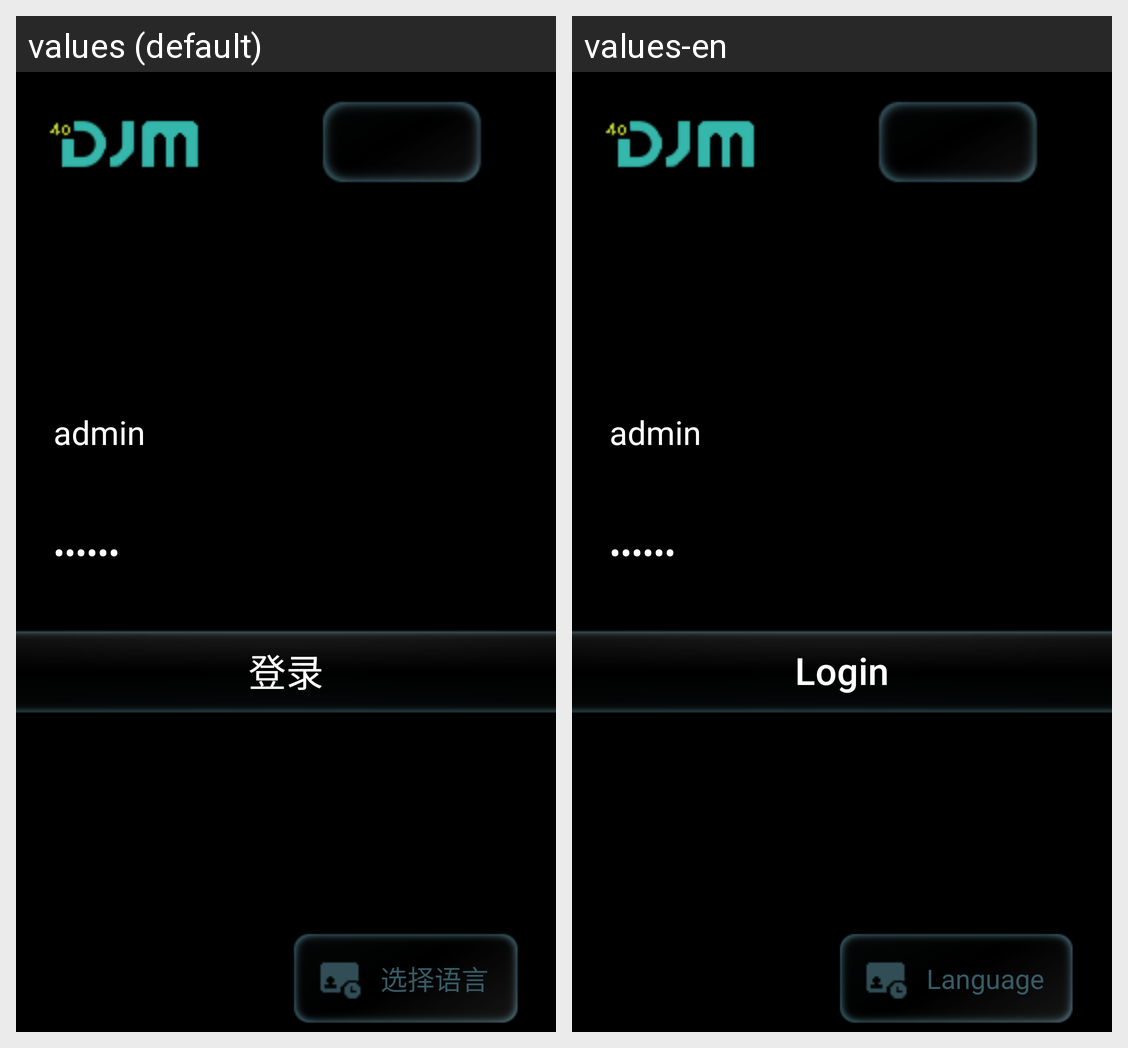

This grid shows one Android layout under two languages. Give, for every string resource on the screen, its name, the default text and each shown locale's text.
Android screen res/layout/activity_login.xml rendered under 2 locales, left to right: values (default), values-en. Device: Nexus 5 (rendered at 1080×1920; each locale shown at half size, 540×960, under a caption strip naming it); theme AppTheme.
Strings drawn on this screen, with the default value and each locale's value (text and hints the layout hard-codes, and strings that could not be matched under every locale, appear in the picture but are not listed):

activity_login_login
  values: 登录
  values-en: Login

activity_login_language_choice
  values: 选择语言
  values-en: Language
